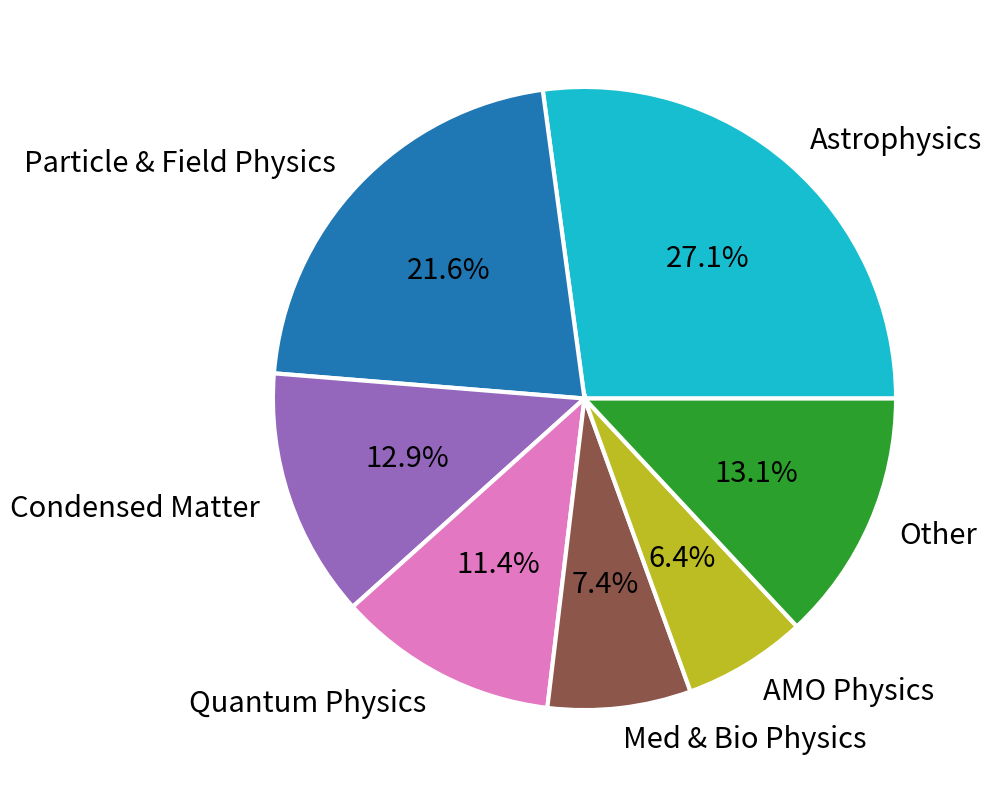

This chart was generated by the following Python code:
#!/usr/bin/env python
# coding: utf-8

# In[1]:


import matplotlib.pyplot as plt


# In[2]:


x = [453, 360, 216, 191, 124, 107, 218]
labels = ['Astrophysics', 'Particle & Field Physics',
          'Condensed Matter', 'Quantum Physics',
          'Med & Bio Physics',
          'AMO Physics',
          'Other']
fig, ax = plt.subplots(figsize=(10, 10))

colors = ['tab:cyan', 'tab:blue', 'tab:purple',
          'tab:pink', 'tab:brown', 'tab:olive', 'tab:green']

ax.pie(x, labels=labels, autopct='%.1f%%', colors=colors,
       wedgeprops={'linewidth': 3.0, 'edgecolor': 'white'},
       textprops={'fontsize': 21})
plt.tight_layout()


# In[ ]:




